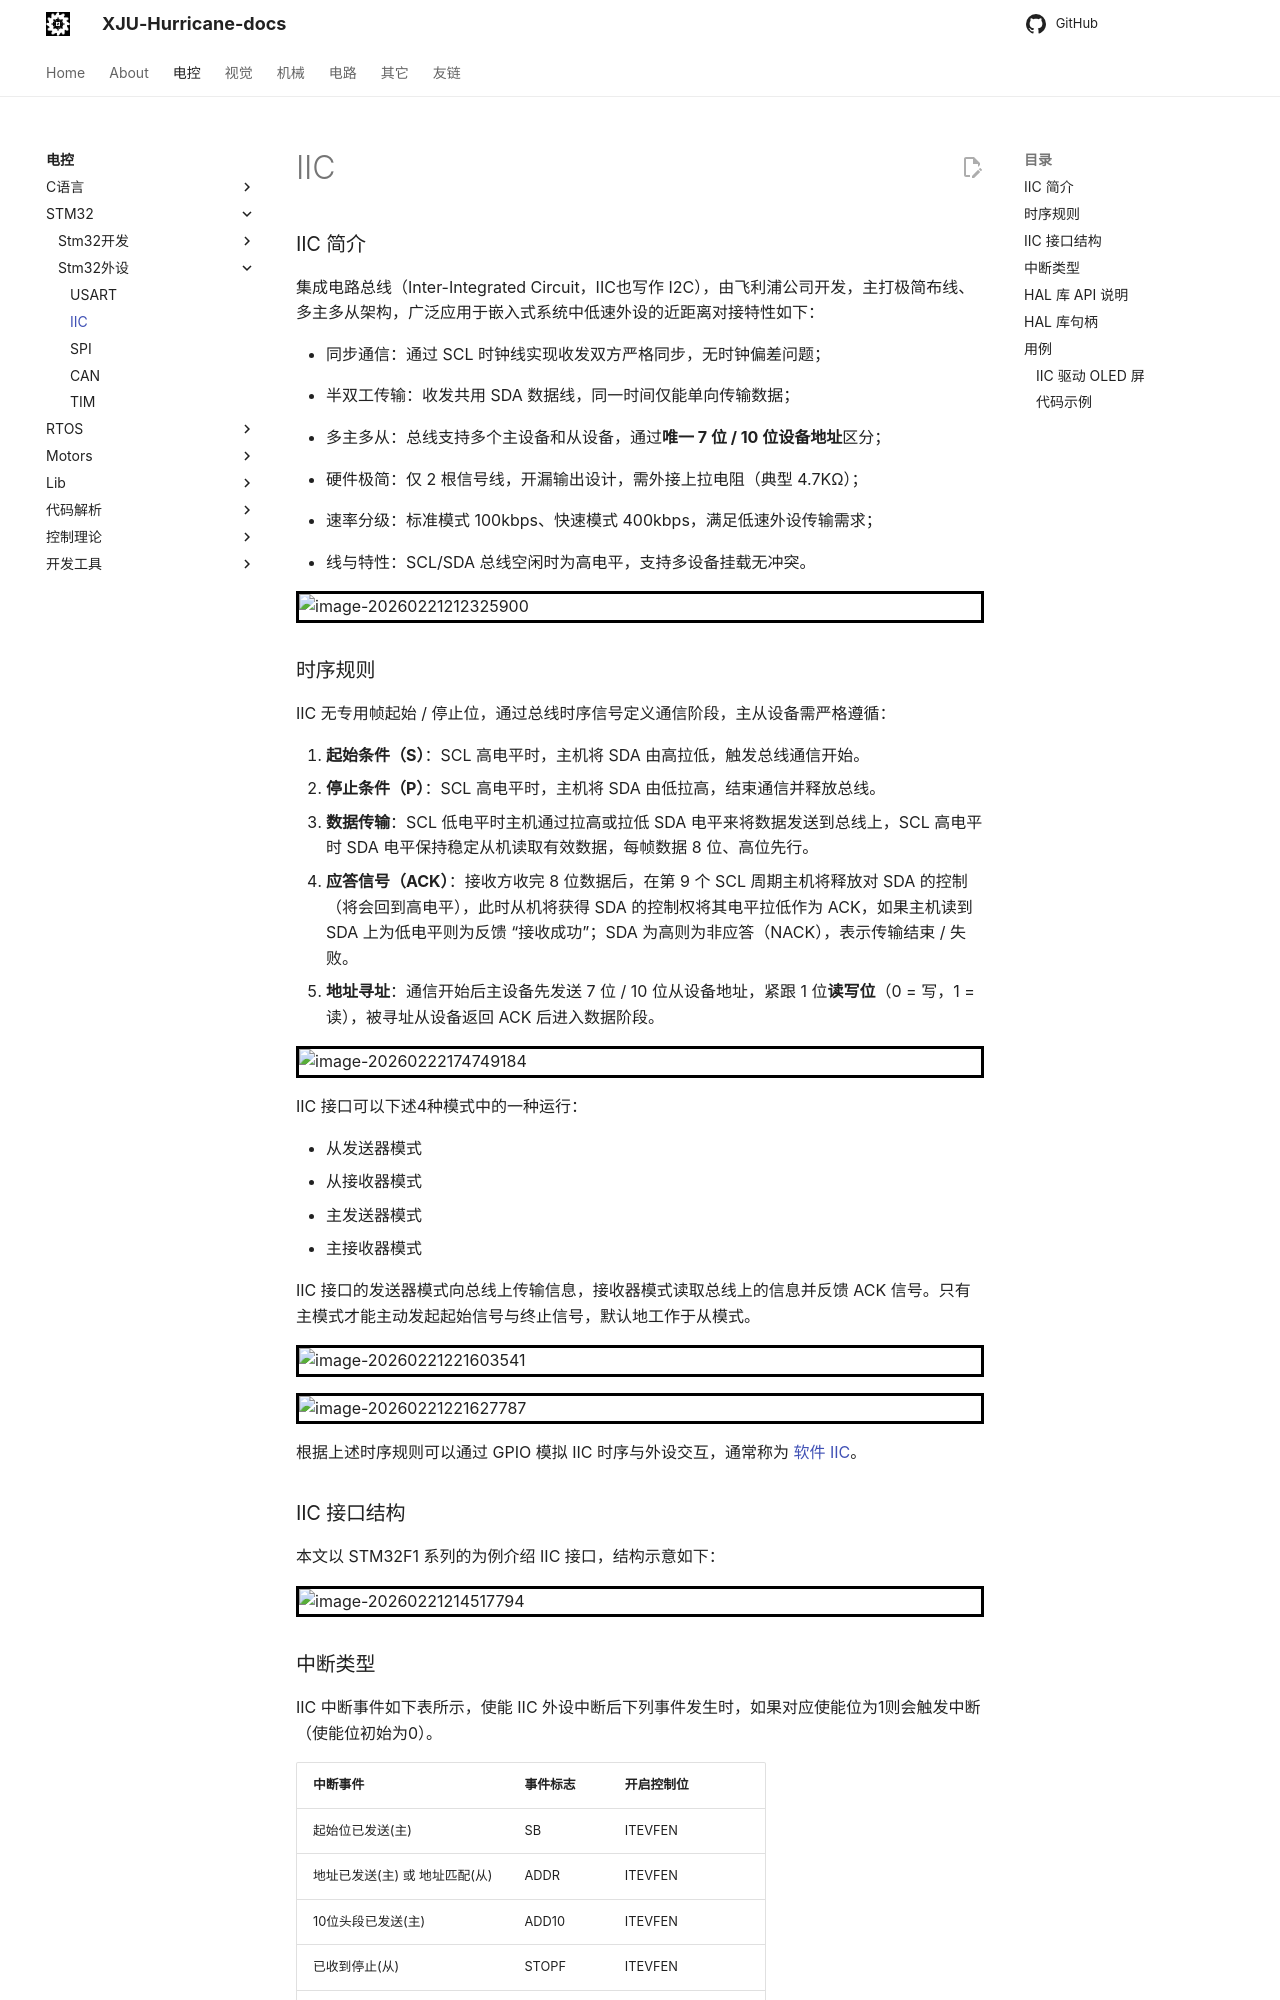

repository: XJU-Hurricane-Team/xju-hurricane-team.github.io · page: Electrical/Stm32/Stm32外设/IIC/index.html · generator: mkdocs

### IIC 简介

集成电路总线（Inter-Integrated Circuit，IIC也写作 I2C），由飞利浦公司开发，主打极简布线、多主多从架构，广泛应用于嵌入式系统中低速外设的近距离对接特性如下：

- 同步通信：通过 SCL 时钟线实现收发双方严格同步，无时钟偏差问题；

- 半双工传输：收发共用 SDA 数据线，同一时间仅能单向传输数据；

- 多主多从：总线支持多个主设备和从设备，通过**唯一 7 位 / 10 位设备地址**区分；

- 硬件极简：仅 2 根信号线，开漏输出设计，需外接上拉电阻（典型 4.7KΩ）；

- 速率分级：标准模式 100kbps、快速模式 400kbps，满足低速外设传输需求；

- 线与特性：SCL/SDA 总线空闲时为高电平，支持多设备挂载无冲突。

![image-20260221212325900](./Picture/image-20260221212325900.png)

### 时序规则

IIC 无专用帧起始 / 停止位，通过总线时序信号定义通信阶段，主从设备需严格遵循：

1. **起始条件（S）**：SCL 高电平时，主机将 SDA 由高拉低，触发总线通信开始。
2. **停止条件（P）**：SCL 高电平时，主机将 SDA 由低拉高，结束通信并释放总线。
3. **数据传输**：SCL 低电平时主机通过拉高或拉低 SDA 电平来将数据发送到总线上，SCL 高电平时 SDA  电平保持稳定从机读取有效数据，每帧数据 8 位、高位先行。
4. **应答信号（ACK）**：接收方收完 8 位数据后，在第 9 个 SCL 周期主机将释放对 SDA 的控制（将会回到高电平），此时从机将获得 SDA  的控制权将其电平拉低作为 ACK，如果主机读到 SDA 上为低电平则为反馈 “接收成功”；SDA 为高则为非应答（NACK），表示传输结束 / 失败。
5. **地址寻址**：通信开始后主设备先发送 7 位 / 10 位从设备地址，紧跟 1 位**读写位**（0 = 写，1 = 读），被寻址从设备返回 ACK 后进入数据阶段。

![image-20260222174749184](./Picture/image-20260222174749184.png)

IIC 接口可以下述4种模式中的一种运行：

- 从发送器模式
- 从接收器模式
- 主发送器模式
- 主接收器模式

IIC 接口的发送器模式向总线上传输信息，接收器模式读取总线上的信息并反馈 ACK 信号。只有主模式才能主动发起起始信号与终止信号，默认地工作于从模式。

![image-20260221221603541](./Picture/image-20260221221603541.png)

![image-20260221221627787](./Picture/image-20260221221627787.png)

根据上述时序规则可以通过 GPIO 模拟 IIC 时序与外设交互，通常称为 [软件 IIC](https://github.com/XJU-Hurricane-Team/STM32-Driver/tree/main/Other/iic)。



### IIC 接口结构

本文以 STM32F1 系列的为例介绍 IIC 接口，结构示意如下：

![image-20260221214517794](./Picture/image-20260221214517794.png)



### 中断类型

IIC 中断事件如下表所示，使能 IIC 外设中断后下列事件发生时，如果对应使能位为1则会触发中断（使能位初始为0）。

| 中断事件                       | 事件标志 | 开启控制位        |
| ------------------------------ | -------- | ----------------- |
| 起始位已发送(主)               | SB       | ITEVFEN           |
| 地址已发送(主) 或 地址匹配(从) | ADDR     | ITEVFEN           |
| 10位头段已发送(主)             | ADD10    | ITEVFEN           |
| 已收到停止(从)                 | STOPF    | ITEVFEN           |
| 数据字节传输完成               | BTF      | ITEVFEN           |
| 接收缓冲区非空                 | RxNE     | ITEVFEN 和ITBUFEN |
| 发送缓冲区空                   | TxE      | ITEVFEN 和ITBUFEN |
| 总线错误                       | BERR     | ITERREN           |
| 仲裁丢失(主)                   | ARLO     | ITERREN           |
| 响应失败                       | AF       | ITERREN           |
| 过载/欠载                      | OVR      | ITERREN           |
| PEC错误                        | PECERR   | ITERREN           |
| 超时/Tlow错误                  | TIMEOUT  | ITERREN           |
| SMBus提醒                      | SMBALERT | ITERREN           |

每一个 IIC 外设有两个中断向量`I2C1_EV_IRQHandler`和`I2C1_ER_IRQHandler`他们分别对应 IIC 通信的事件中断和错误中断。

![image-20260222191247665](./Picture/image-20260222191247665.png)
